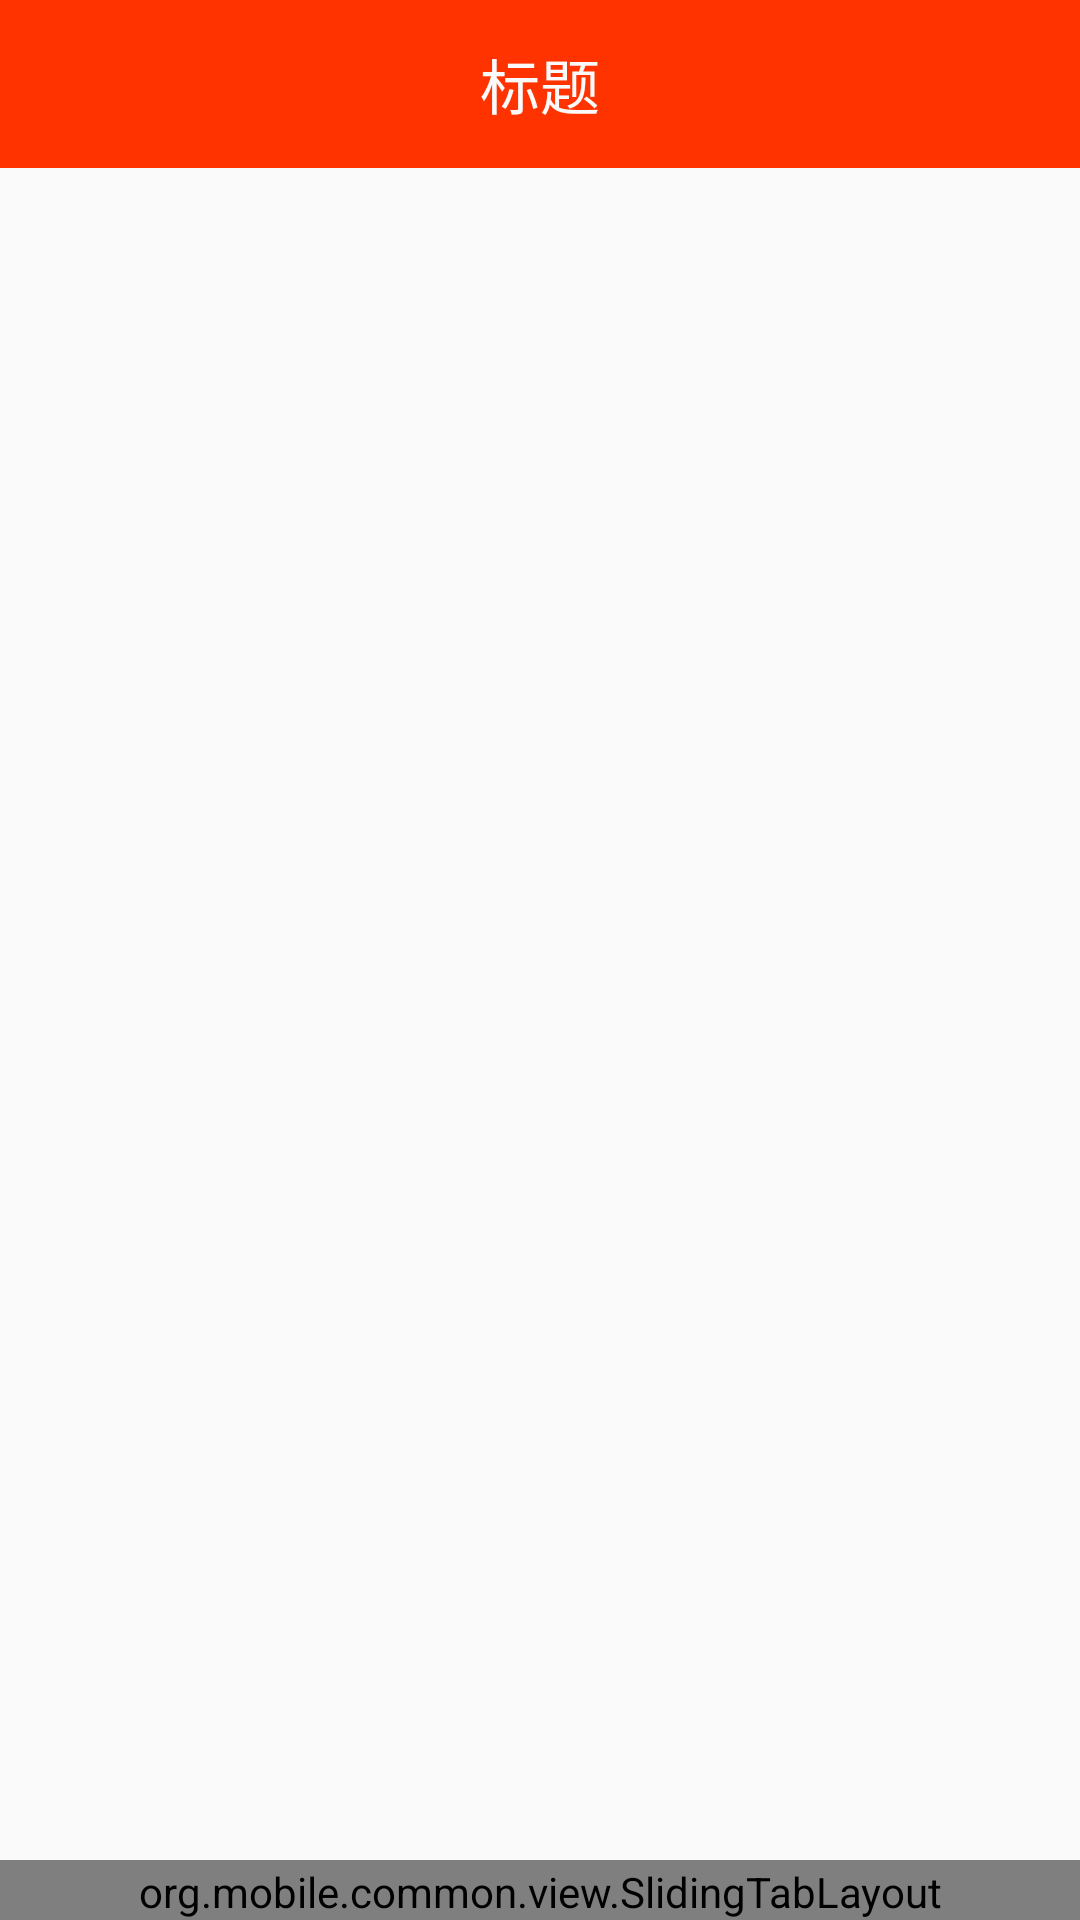

This screen was rendered from an Android layout file. Write that file and the resources it references.
<!-- AndroidManifest.xml: application theme AppTheme -->
<!-- res/layout/activity_main.xml -->
<LinearLayout xmlns:android="http://schemas.android.com/apk/res/android"
              xmlns:tools="http://schemas.android.com/tools"
              android:layout_width="match_parent"
              android:layout_height="match_parent"
              android:orientation="vertical"
              tools:context=".MainActivity">

    <include layout="@layout/toolbar"/>

    <android.support.v4.view.ViewPager
        android:layout_height="0dp"
        android:layout_width="fill_parent"
        android:layout_weight="1"
        android:id="@+id/pager"/>

    <include
        layout="@layout/sliding_tab"
        android:id="@+id/sliding_tab"
        android:layout_height="wrap_content"
        android:layout_width="fill_parent"/>

</LinearLayout>
<!-- res/layout/toolbar.xml (included above) -->
<?xml version="1.0" encoding="utf-8"?>
<android.support.v7.widget.Toolbar xmlns:android="http://schemas.android.com/apk/res/android"
                                   xmlns:app="http://schemas.android.com/apk/res-auto"
                                   android:id="@+id/toolbar"
                                   android:background="@color/toolbar_color"
                                   android:minHeight="?attr/actionBarSize"
                                   app:popupTheme="@style/ThemeOverlay.AppCompat.Light"
                                   app:theme="@style/ToolbarTitle"
                                   android:layout_width="match_parent"
                                   android:layout_height="?actionBarSize">

    <TextView
        android:id="@+id/toolbar_title"
        style="@style/TextAppearance.Widget.AppCompat.Toolbar.Title"
        android:text="标题"
        android:textColor="@color/background_material_light"
        android:layout_gravity="center"
        android:layout_width="wrap_content"
        android:layout_height="wrap_content"/>

</android.support.v7.widget.Toolbar>
<!-- res/layout/sliding_tab.xml (included above) -->
<?xml version="1.0" encoding="utf-8"?>
<org.mobile.common.view.SlidingTabLayout xmlns:android="http://schemas.android.com/apk/res/android"
                                         android:background="@drawable/tab_line"
                                         android:layout_width="match_parent"
                                         android:layout_height="wrap_content">

</org.mobile.common.view.SlidingTabLayout>
<!-- resources referenced by this layout -->
<resources>
  <color name="toolbar_color">#FF3300</color>
  <!-- drawable tab_line (drawable) -->
  <?xml version="1.0" encoding="utf-8"?>
  <shape xmlns:android="http://schemas.android.com/apk/res/android">
  
      <stroke
          android:color="@color/black"
          android:width="0.1dp"/>
      <padding
          android:top="1dp"
          android:bottom="0dp"
          android:left="0dp"
          android:right="0dp"/>
      <solid android:color="@color/white"/>
  
  </shape>
  <style name="ToolbarTitle" parent="ThemeOverlay.AppCompat.Dark.ActionBar">
          <item name="android:textSize">16sp</item>
      </style>
  <style name="AppTheme" parent="Theme.AppCompat.Light.NoActionBar">
      </style>
  <color name="black">#000000</color>
  <color name="white">#FFFFFF</color>
</resources>
